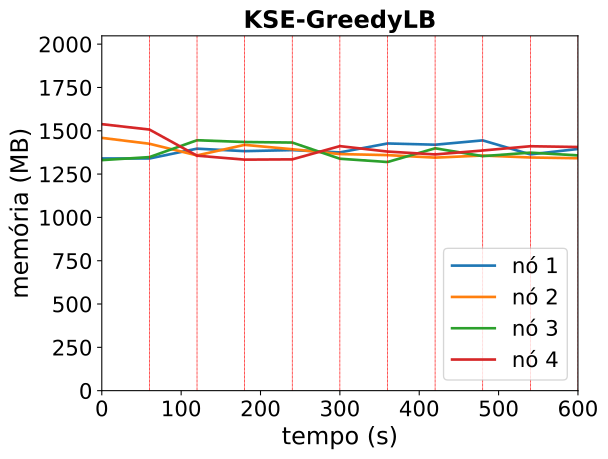

Data behind this chart, as committed beside it:
timestamp, ppgcc-m02_pod_amount, ppgcc-m02_memory, ppgcc-m02_cpu, ppgcc-m03_pod_amount, ppgcc-m03_memory, ppgcc-m03_cpu, ppgcc-m04_pod_amount, ppgcc-m04_memory, ppgcc-m04_cpu, ppgcc-m05_pod_amount, ppgcc-m05_memory, ppgcc-m05_cpu
0, 2, 1372312, 358838267, 3, 1494020, 547620164, 2, 1362572, 212324760, 3, 1575048, 856459213
60, 2, 1372180, 344607666, 3, 1459304, 520496925, 2, 1380392, 193878793, 3, 1543236, 878667756
120, 1, 1430260, 591036800, 3, 1390452, 568282584, 3, 1480052, 475302133, 3, 1388796, 657636653
180, 1, 1415608, 735872305, 3, 1452756, 564271807, 3, 1469624, 369076476, 3, 1365432, 348036582
240, 1, 1421812, 751882460, 3, 1426884, 542493938, 3, 1466344, 447993684, 3, 1367016, 412712196
300, 1, 1408216, 716888541, 2, 1398372, 546623988, 3, 1370748, 480093004, 4, 1445292, 420134872
360, 2, 1461016, 727578421, 2, 1392168, 605276864, 3, 1351344, 378495322, 3, 1413216, 386015818
420, 2, 1453624, 752786372, 2, 1377252, 561159879, 3, 1432392, 441341773, 3, 1396188, 334060879
480, 2, 1479232, 730262254, 2, 1389660, 539265718, 3, 1386060, 450248812, 3, 1419420, 362402863
540, 1, 1396468, 730026916, 2, 1378160, 510432864, 3, 1406784, 451271902, 4, 1444632, 442412695
600, 1, 1428412, 722215218, 2, 1373672, 537977984, 3, 1390416, 429740142, 4, 1440144, 379115505
